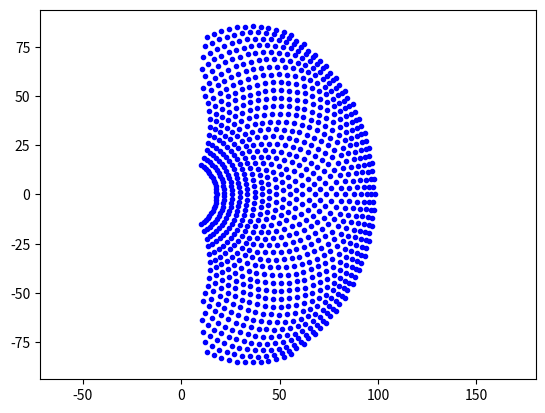

Recreate this plot in Python.
import math
import matplotlib.pyplot as plt
from matplotlib.patches import Circle
import sys
import numpy as np
from collections import namedtuple
from matplotlib.animation import FuncAnimation

SimState = namedtuple('SimState', 'P, Q, R, S, alpha, beta, elev')

L1 = 30
L2 = 50

S0_MIN = 10

ALPHA_LIMITS = ( -math.pi/4, 3*math.pi/4 )
BETA_LIMITS = ( math.pi/4, 5*math.pi/4 )

AB_DIFF_MIN = 20*math.pi/180
AB_DIFF_MAX = 160*math.pi/180

PEN_SPEED = 10 # mm/s
AB_SPEED = 0.5 # rad/s
LIFT_SPEED = 5 # lifts/s

INTERVAL = 50
SPEEDUP = 3
DELTA_T = INTERVAL * SPEEDUP / 1000.0


def wrap_angle(angle):
    """Wraps a given angle to the [-PI, PI] interval."""
    return ((angle + math.pi) % (2*math.pi)) - math.pi

def angle_diff(b, a):
    """Returns the smallest (magnitude) angle c such that
       wrap_angle(a + c) = wrap_angle(b)"""
    return wrap_angle(b-a)

def wrap_limits(angle, limits):
    center = 0.5*(limits[0] + limits[1])
    return center + angle_diff(angle, center)

def intersect_cc(p0, r0, p1, r1):

    x0, y0 = p0
    x1, y1 = p1

    
    dx = x1 - x0
    dy = y1 - y0

    d2 = dx*dx + dy*dy

    d = math.sqrt(d2)

    if d > r0 + r1:
        return []

    if d <= abs(r0 - r1):
        return []

    a = (r0*r0 - r1*r1 + d2) / (2*d)

    x2 = x0 + a * dx / d
    y2 = y0 + a * dy / d

    if abs(d - a) < 1e-5:
        return [(x2, y2)]

    h = math.sqrt(r0*r0 - a*a)

    rval = []
    
    for s in [-1, 1]:

        x3 = x2 + s*h*dy / d
        y3 = y2 - s*h*dx / d

        rval.append((x3, y3))

    return rval

def from_polar(r, theta):

    x = r * math.cos(theta)
    y = r * math.sin(theta)

    return x, y
    
def is_ccw(a, b, c):

    ax, ay = a
    bx, by = b
    cx, cy = c

    ux, uy = bx-ax, by-ay
    vx, vy = cx-bx, cy-by

    return ux*vy - uy*vx > 0

def lineus_fk(alpha, beta):

    P = from_polar(L2, alpha)
    Q = from_polar(L1, beta)

    px, py = P
    qx, qy = Q
    rx, ry = qx + px, qy + py
    sx, sy = px - qx * L2/L1, py - qy * L2/L1
    
    R = (rx, ry)
    S = (sx, sy)

    return P, Q, R, S

def lineus_ik(S):

    O = (0, 0)
    
    sx, sy = S

    for P in intersect_cc(O, L2, S, L2):
        if is_ccw(S, P, O):
            px, py = P
            
            qx = (px - sx) * L1 / L2
            qy = (py - sy) * L1 / L2
            Q = (qx, qy)
            rx = px + qx
            ry = py + qy
            R = (rx, ry)

            alpha = wrap_limits(math.atan2(py, px), ALPHA_LIMITS)

            beta = wrap_limits(math.atan2(qy, qx), BETA_LIMITS)
            
            return P, Q, R, alpha, beta  

    return None
    

def lineus_config_errors(P, Q, R, S, alpha, beta):

    errors = []

    if alpha < ALPHA_LIMITS[0]:
        errors.append('alpha < lower limit')
        
    if alpha > ALPHA_LIMITS[1]:
        errors.append('alpha > upper limit')

    if beta < BETA_LIMITS[0]:
        errors.append('beta < lower limit')

    if beta > BETA_LIMITS[1]:
        errors.append('beta > upper limit')

    if abs(beta - alpha) < AB_DIFF_MIN:
        errors.append('alpha & beta are too closely aligned')
    
    if abs(beta - alpha) > AB_DIFF_MAX:
        errors.append('alpha & beta are too closely anti-aligned')

    if alpha > beta:
        errors.append('alpha and beta have flipped')

    if not is_ccw(P, R, Q):
        errors.append('PRQ flipped')

    if not is_ccw(S, P, (0, 0)):
        errors.append('SPO flipped')

    if abs(S[0]) < S0_MIN:
        errors.append('S too close to base!')
    
    return errors

def linspace(start, end, cnt):
    assert cnt >= 2
    rval = []
    delta = (end - start)/(cnt-1)
    for i in range(cnt-1):
        rval.append(start + delta*i)
    rval.append(end)
    return rval

def load_contours(filename):
    contour = []
    contours = []
    with open(filename, 'r') as istr:
        for line in istr:
            line = line.strip()
            if not line:
                if contour:
                    contours.append(np.array(contour))
                    contour = []
            else:
                x, y = map(float, line.split())
                contour.append((x, y))
    if contour:
        contours.append(np.array(contour))
    return contours

class SimError(RuntimeError):
    def init(self, *args, **kwargs):
        super().init(*args, **kwargs)

def nsteps(dist, speed):
    duration = dist / speed
    return int(math.ceil(duration / DELTA_T))

def sim_move_to(states, Snew):

    rval = lineus_ik(Snew)

    if rval is None:
        raise SimError('unable to reach ' + str(S))

    x0, y0 = states[-1].S
    elev = states[-1].elev

    alpha0, beta0 = states[-1].alpha, states[-1].beta

    x1, y1 = Snew

    P1, Q1, R1, alpha1, beta1 = rval

    errors = lineus_config_errors(P1, Q1, R1, Snew, alpha1, beta1)
    if errors:
        raise SimError('config errors: ' + 'l '.join(errors))

    if elev == 0:


        d = math.sqrt((x1-x0)**2 + (y1-y0)**2)

        n = max(nsteps(d, PEN_SPEED),
                nsteps(abs(alpha1-alpha0), AB_SPEED),
                nsteps(abs(beta1-beta0), AB_SPEED))

        for i in range(1, n):
            u = i / n

            xi = x0 + u * (x1 - x0)
            yi = y0 + u * (y1 - y0)

            Si = (xi, yi)

            rval = lineus_ik(Si)

            if rval is None:
                raise SimError('unable to reach ' + str(S))

            P, Q, R, alpha, beta = rval

            errors = lineus_config_errors(P, Q, R, Si, alpha, beta)

            if errors:
                raise SimError('config errors: ' + 'l '.join(errors))

            states.append(SimState(P, Q, R, Si, alpha, beta, elev))

    else:

        n = max(nsteps(abs(alpha1-alpha0), AB_SPEED),
                nsteps(abs(beta1-beta0), AB_SPEED))

        for i in range(1, n):
            u = i / n

            ai = alpha0 + u * (alpha1-alpha0)
            bi = beta0 + u * (beta1-beta0)

            P, Q, R, S = lineus_fk(ai, bi)

            errors = lineus_config_errors(P, Q, R, S, ai, bi)

            if errors:
                raise SimError('config errors: ' + 'l '.join(errors))

            states.append(SimState(P, Q, R, S, ai, bi, elev))

    states.append(SimState(P1, Q1, R1, Snew, alpha1, beta1, elev))

def sim_pen(states, elev1):
    
    
    P, Q, R, S, alpha, beta, elev0 = states[-1]

    if elev1 == elev0:
        return

    n = nsteps(abs(elev1 - elev0), LIFT_SPEED)

    for i in range(1, n):

        u = i / n

        elev = elev0 + u * (elev1 - elev0)

        states.append(SimState(P, Q, R, S, alpha, beta, elev))

    states.append(SimState(P, Q, R, S, alpha, beta, elev1))

def sim_pen_up(states):
    sim_pen(states, 1)

def sim_pen_down(states):
    sim_pen(states, 0)


def main():

    if len(sys.argv) < 2:

        for alpha in linspace(ALPHA_LIMITS[0], ALPHA_LIMITS[1], 40):
            for beta in linspace(BETA_LIMITS[0], BETA_LIMITS[1], 40):
                P, Q, R, S = lineus_fk(alpha, beta)
                if not lineus_config_errors(P, Q, R, S, alpha, beta):
                    rval = lineus_ik(S)
                    if not rval:
                        plt.plot(S[0], S[1], 'm^')
                    P2, Q2, R2, alpha2, beta2 = rval
                    if abs(alpha - alpha2) > 1e-5 or abs(beta - beta2) > 1e-5:
                        plt.plot(S[0], S[1], 'rx')
                    plt.plot(S[0], S[1], 'b.')

        plt.axis('equal')
        plt.show()

        return

    else:

        contours = load_contours(sys.argv[1])

        # state is time, P, Q, R, S, alpha, beta, elev
        alpha = 45*np.pi/180
        beta = 135*np.pi/180
        P, Q, R, S = lineus_fk(alpha, beta)
        elev = 1.0

        assert not lineus_config_errors(P, Q, R, S, alpha, beta)

        init_state = SimState(P, Q, R, S, alpha, beta, elev)
        states = [init_state]

        try:

            for contour in contours:
                # move to contours[0]
                sim_move_to(states, contour[0])

                sim_pen_down(states)

                for point in contour[1:]:
                    sim_move_to(states, point)

                sim_pen_up(states)

            print('success! have', len(states), 'states')

        except SimError as e:
            print('error:', e)
            pass

        fig, ax = plt.subplots()

        aOP, = ax.plot([0, P[0]], [0, P[1]], 'b.-', zorder=2)
        aOQ, = ax.plot([0, Q[0]], [0, Q[1]], 'b.-', zorder=2)
        aQR, = ax.plot([Q[0], R[0]], [Q[1], R[1]], 'b.-', zorder=2)
        aRS, = ax.plot([R[0], P[0], S[0]], [R[1], P[1], S[1]], 'b.-', zorder=2)

        artists = (aOP, aOQ, aQR, aRS)


        def init():
            ax.set_xlim(-50, 100)
            ax.set_ylim(-50, 80)
            ax.set_aspect('equal')
            for contour in contours:
                ax.plot(contour[:,0], contour[:,1], color=[0.8, 0.8, 0.8], zorder=0)
            return artists

        def update(frame):
            P, Q, R, S, _, _, elev = states[frame]

            aOP.set_data([0, P[0]], [0, P[1]])
            aOQ.set_data([0, Q[0]], [0, Q[1]])
            aQR.set_data([Q[0], R[0]], [Q[1], R[1]])
            aRS.set_data([R[0], P[0], S[0]], [R[1], P[1], S[1]])

            for artist in artists:
                if elev == 0:
                    artist.set_color([1.0, 0.0, 0.0])
                else:
                    artist.set_color([0.0, 0.0, 1.0])


            return artists

        ani = FuncAnimation(fig, update, frames=len(states),
                            init_func=init, blit=True, interval=INTERVAL)

        plt.show()


######################################################################

main()
